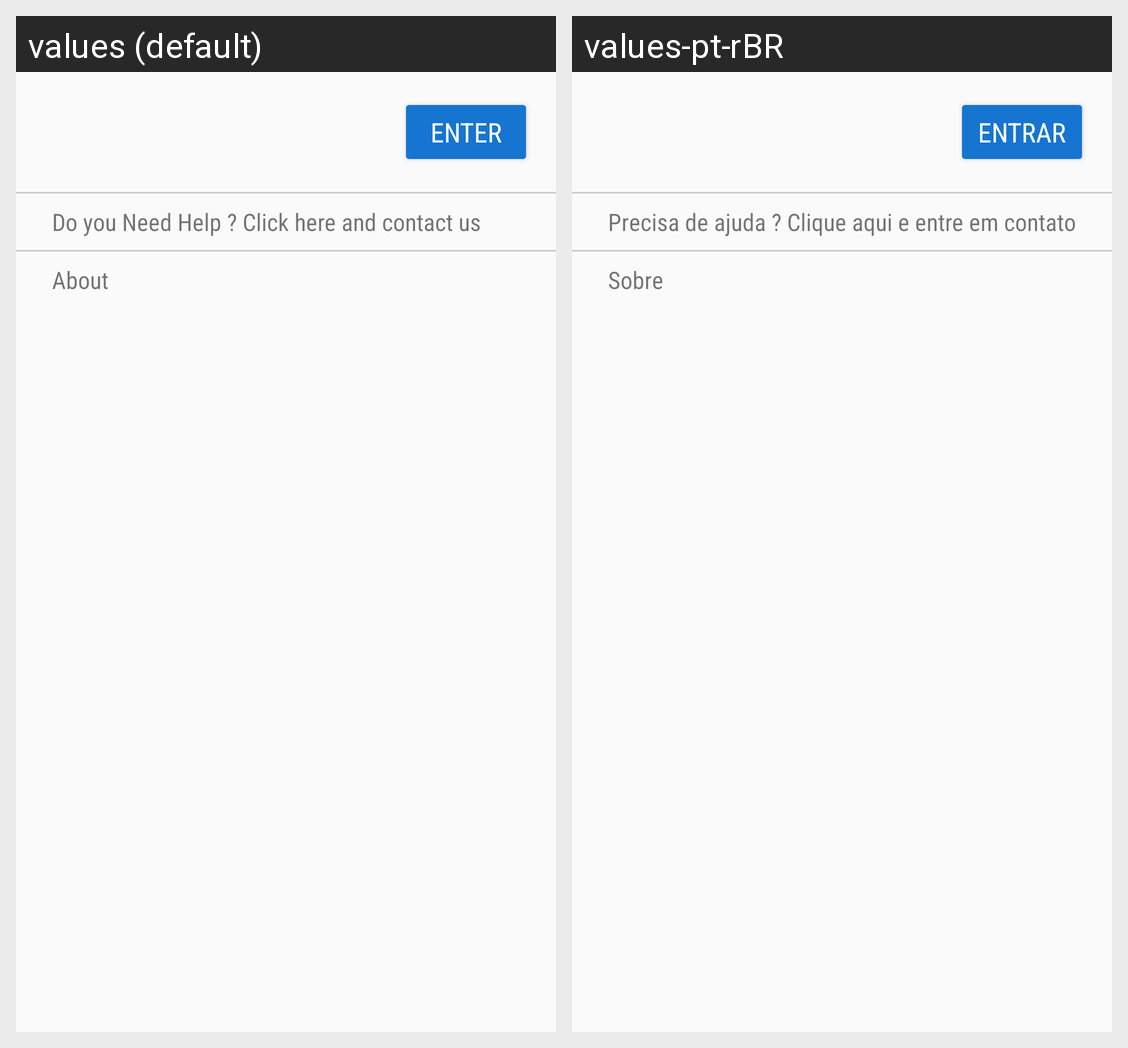

Strings drawn on this Android screen and how each of the app's shown locales translates them:
Android screen res/layout/fragment_my_account.xml rendered under 2 locales, left to right: values (default), values-pt-rBR. Device: Nexus 5 (rendered at 1080×1920; each locale shown at half size, 540×960, under a caption strip naming it); theme AppTheme.
Strings drawn on this screen, with the default value and each locale's value (text and hints the layout hard-codes, and strings that could not be matched under every locale, appear in the picture but are not listed):

label_sign_in
  values: Enter
  values-pt-rBR: Entrar

label_need_help
  values: Do you Need Help ? Click here and contact us
  values-pt-rBR: Precisa de ajuda ? Clique aqui e entre em contato

label_about
  values: About
  values-pt-rBR: Sobre
